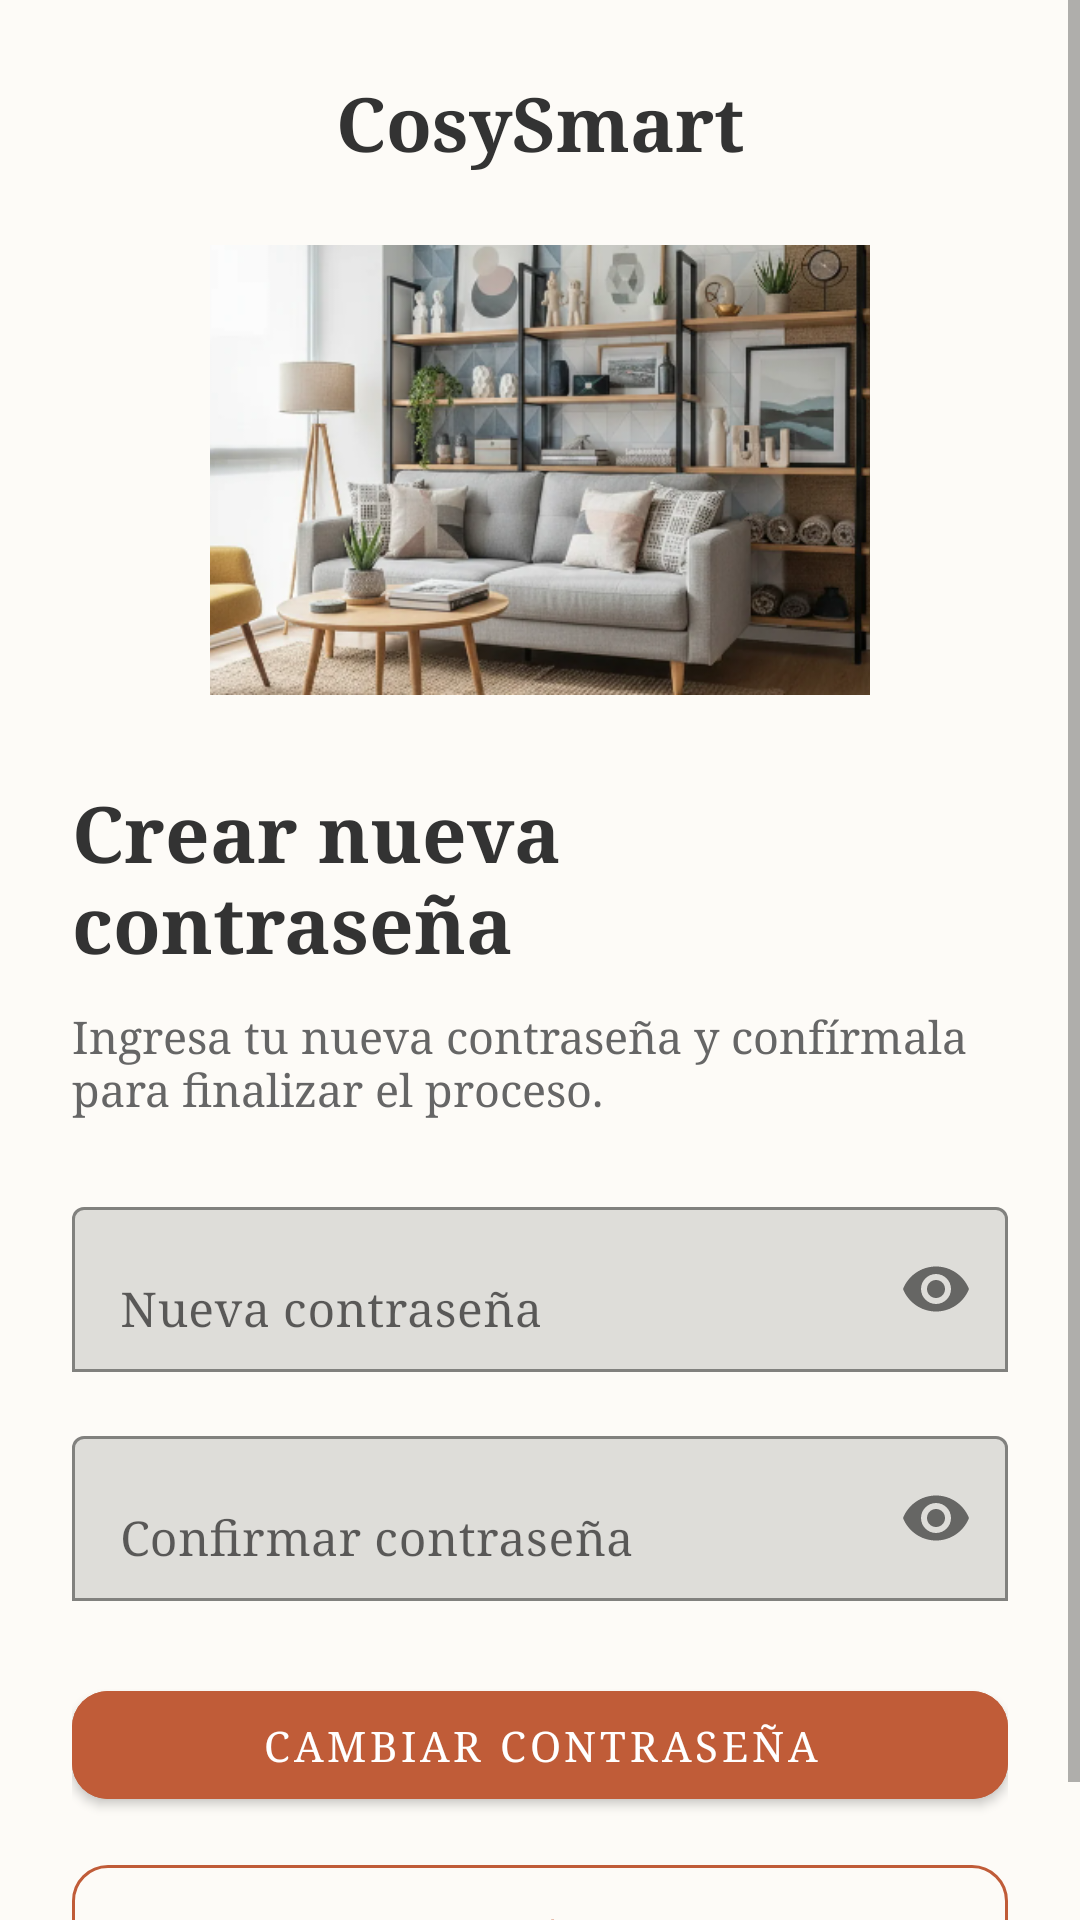

Android layout source for this screen:
<!-- AndroidManifest.xml: application theme Theme.CosySmart -->
<!-- res/layout/activity_reset_password.xml -->
<?xml version="1.0" encoding="utf-8"?>
<ScrollView xmlns:android="http://schemas.android.com/apk/res/android"
    xmlns:app="http://schemas.android.com/apk/res-auto"
    android:layout_width="match_parent"
    android:layout_height="match_parent"
    android:background="#FDFBF7"
    android:fillViewport="true">

    <androidx.constraintlayout.widget.ConstraintLayout
        android:layout_width="match_parent"
        android:layout_height="wrap_content"
        android:padding="24dp">

        <TextView
            android:id="@+id/tvNombreApp"
            android:layout_width="wrap_content"
            android:layout_height="wrap_content"
            android:text="CosySmart"
            android:textColor="#333333"
            android:textSize="25sp"
            android:textStyle="bold"
            app:layout_constraintTop_toTopOf="parent"
            app:layout_constraintStart_toStartOf="parent"
            app:layout_constraintEnd_toEndOf="parent" />

        <ImageView
            android:id="@+id/imgNuevaContrasena"
            android:layout_width="220dp"
            android:layout_height="150dp"
            android:layout_marginTop="24dp"
            android:contentDescription="Recuperación de contraseña"
            android:scaleType="centerCrop"
            android:src="@drawable/salalogin"
            app:layout_constraintTop_toBottomOf="@id/tvNombreApp"
            app:layout_constraintStart_toStartOf="parent"
            app:layout_constraintEnd_toEndOf="parent" />

        <TextView
            android:id="@+id/tvTituloNuevaContrasena"
            android:layout_width="match_parent"
            android:layout_height="wrap_content"
            android:layout_marginTop="28dp"
            android:text="Crear nueva contraseña"
            android:textColor="#333333"
            android:textSize="26sp"
            android:textStyle="bold"
            app:layout_constraintTop_toBottomOf="@id/imgNuevaContrasena"
            app:layout_constraintStart_toStartOf="parent"
            app:layout_constraintEnd_toEndOf="parent" />

        <TextView
            android:id="@+id/tvDescripcionNuevaContrasena"
            android:layout_width="match_parent"
            android:layout_height="wrap_content"
            android:layout_marginTop="10dp"
            android:text="Ingresa tu nueva contraseña y confírmala para finalizar el proceso."
            android:textColor="#666666"
            android:textSize="15sp"
            app:layout_constraintTop_toBottomOf="@id/tvTituloNuevaContrasena"
            app:layout_constraintStart_toStartOf="parent"
            app:layout_constraintEnd_toEndOf="parent" />

        <com.google.android.material.textfield.TextInputLayout
            android:id="@+id/tilNuevaContrasena"
            android:layout_width="match_parent"
            android:layout_height="wrap_content"
            android:layout_marginTop="24dp"
            android:hint="Nueva contraseña"
            app:boxBackgroundMode="outline"
            app:boxStrokeColor="#C05C38"
            app:endIconMode="password_toggle"
            app:layout_constraintTop_toBottomOf="@id/tvDescripcionNuevaContrasena"
            app:layout_constraintStart_toStartOf="parent"
            app:layout_constraintEnd_toEndOf="parent">

            <com.google.android.material.textfield.TextInputEditText
                android:id="@+id/etNuevaContrasena"
                android:layout_width="match_parent"
                android:layout_height="wrap_content"
                android:inputType="textPassword"
                android:maxLength="128"
                android:singleLine="true"
                android:textColor="#000000"
                android:textColorHint="#7A6D63" />

        </com.google.android.material.textfield.TextInputLayout>

        <com.google.android.material.textfield.TextInputLayout
            android:id="@+id/tilConfirmarContrasena"
            android:layout_width="match_parent"
            android:layout_height="wrap_content"
            android:layout_marginTop="16dp"
            android:hint="Confirmar contraseña"
            app:boxBackgroundMode="outline"
            app:boxStrokeColor="#C05C38"
            app:endIconMode="password_toggle"
            app:layout_constraintTop_toBottomOf="@id/tilNuevaContrasena"
            app:layout_constraintStart_toStartOf="parent"
            app:layout_constraintEnd_toEndOf="parent">

            <com.google.android.material.textfield.TextInputEditText
                android:id="@+id/etConfirmarContrasena"
                android:layout_width="match_parent"
                android:layout_height="wrap_content"
                android:inputType="textPassword"
                android:maxLength="128"
                android:singleLine="true"
                android:textColor="#000000"
                android:textColorHint="#7A6D63" />

        </com.google.android.material.textfield.TextInputLayout>

        <com.google.android.material.button.MaterialButton
            android:id="@+id/btnRestablecerContrasena"
            android:layout_width="match_parent"
            android:layout_height="wrap_content"
            android:layout_marginTop="24dp"
            android:backgroundTint="#C05C38"
            android:text="Cambiar contraseña"
            android:textColor="#FFFFFF"
            app:cornerRadius="12dp"
            app:layout_constraintTop_toBottomOf="@id/tilConfirmarContrasena"
            app:layout_constraintStart_toStartOf="parent"
            app:layout_constraintEnd_toEndOf="parent" />

        <com.google.android.material.button.MaterialButton
            android:id="@+id/btnCancelarRestablecimiento"
            style="@style/Widget.Material3.Button.OutlinedButton"
            android:layout_width="match_parent"
            android:layout_height="wrap_content"
            android:layout_marginTop="12dp"
            android:text="Cancelar"
            android:textColor="#C05C38"
            app:strokeColor="#C05C38"
            app:cornerRadius="12dp"
            app:layout_constraintTop_toBottomOf="@id/btnRestablecerContrasena"
            app:layout_constraintStart_toStartOf="parent"
            app:layout_constraintEnd_toEndOf="parent" />

    </androidx.constraintlayout.widget.ConstraintLayout>

</ScrollView>
<!-- resources referenced by this layout -->
<resources>
  <!-- drawable salalogin: png bitmap (drawable, 317046 bytes) -->
  <style name="Theme.CosySmart" parent="Theme.MaterialComponents.DayNight.NoActionBar">
          <item name="colorPrimary">@color/cosy_primary</item>
          <item name="colorPrimaryVariant">@color/cosy_dark_green</item>
          <item name="colorOnPrimary">@color/white</item>
          <item name="android:windowBackground">@color/cosy_bg</item>
          <item name="android:fontFamily">serif</item>
          <item name="editTextStyle">@style/Widget.CosySmart.EditText</item>
      </style>
  <color name="cosy_primary">#C86D51</color>
  <color name="cosy_dark_green">#6A7059</color>
  <color name="white">#FFFFFFFF</color>
  <color name="cosy_bg">#F7F4EE</color>
  <style name="Widget.CosySmart.EditText" parent="Widget.AppCompat.EditText">
          <item name="android:textColor">#000000</item>
          <item name="android:textColorHint">#7A6D63</item>
          <item name="android:fontFamily">serif</item>
      </style>
</resources>
